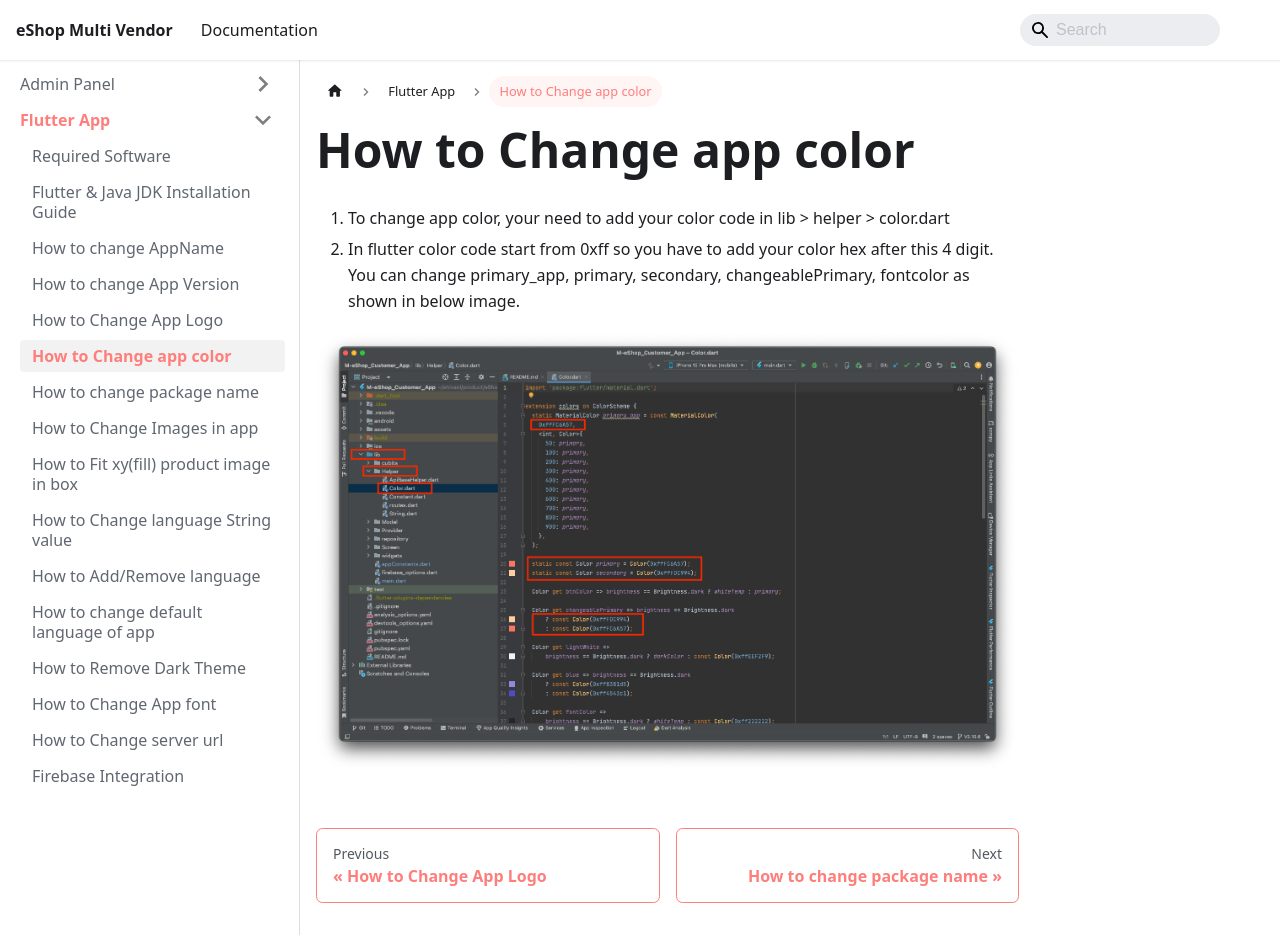

repository: WRTeam-in/eshop-multi-doc · page: docs/flutter/flutter-how-to-change-app-color.html · generator: docusaurus

---
id: flutter-how-to-change-app-color
title: How to Change app color
---

1. To change app color, your need to add your color code in lib > helper > color.dart
2. In flutter color code start from 0xff so you have to add your color hex after this 4 digit. You can change primary_app, primary, secondary, changeablePrimary, fontcolor as shown in below image.

![App Color](/img/appcolor.png) 
